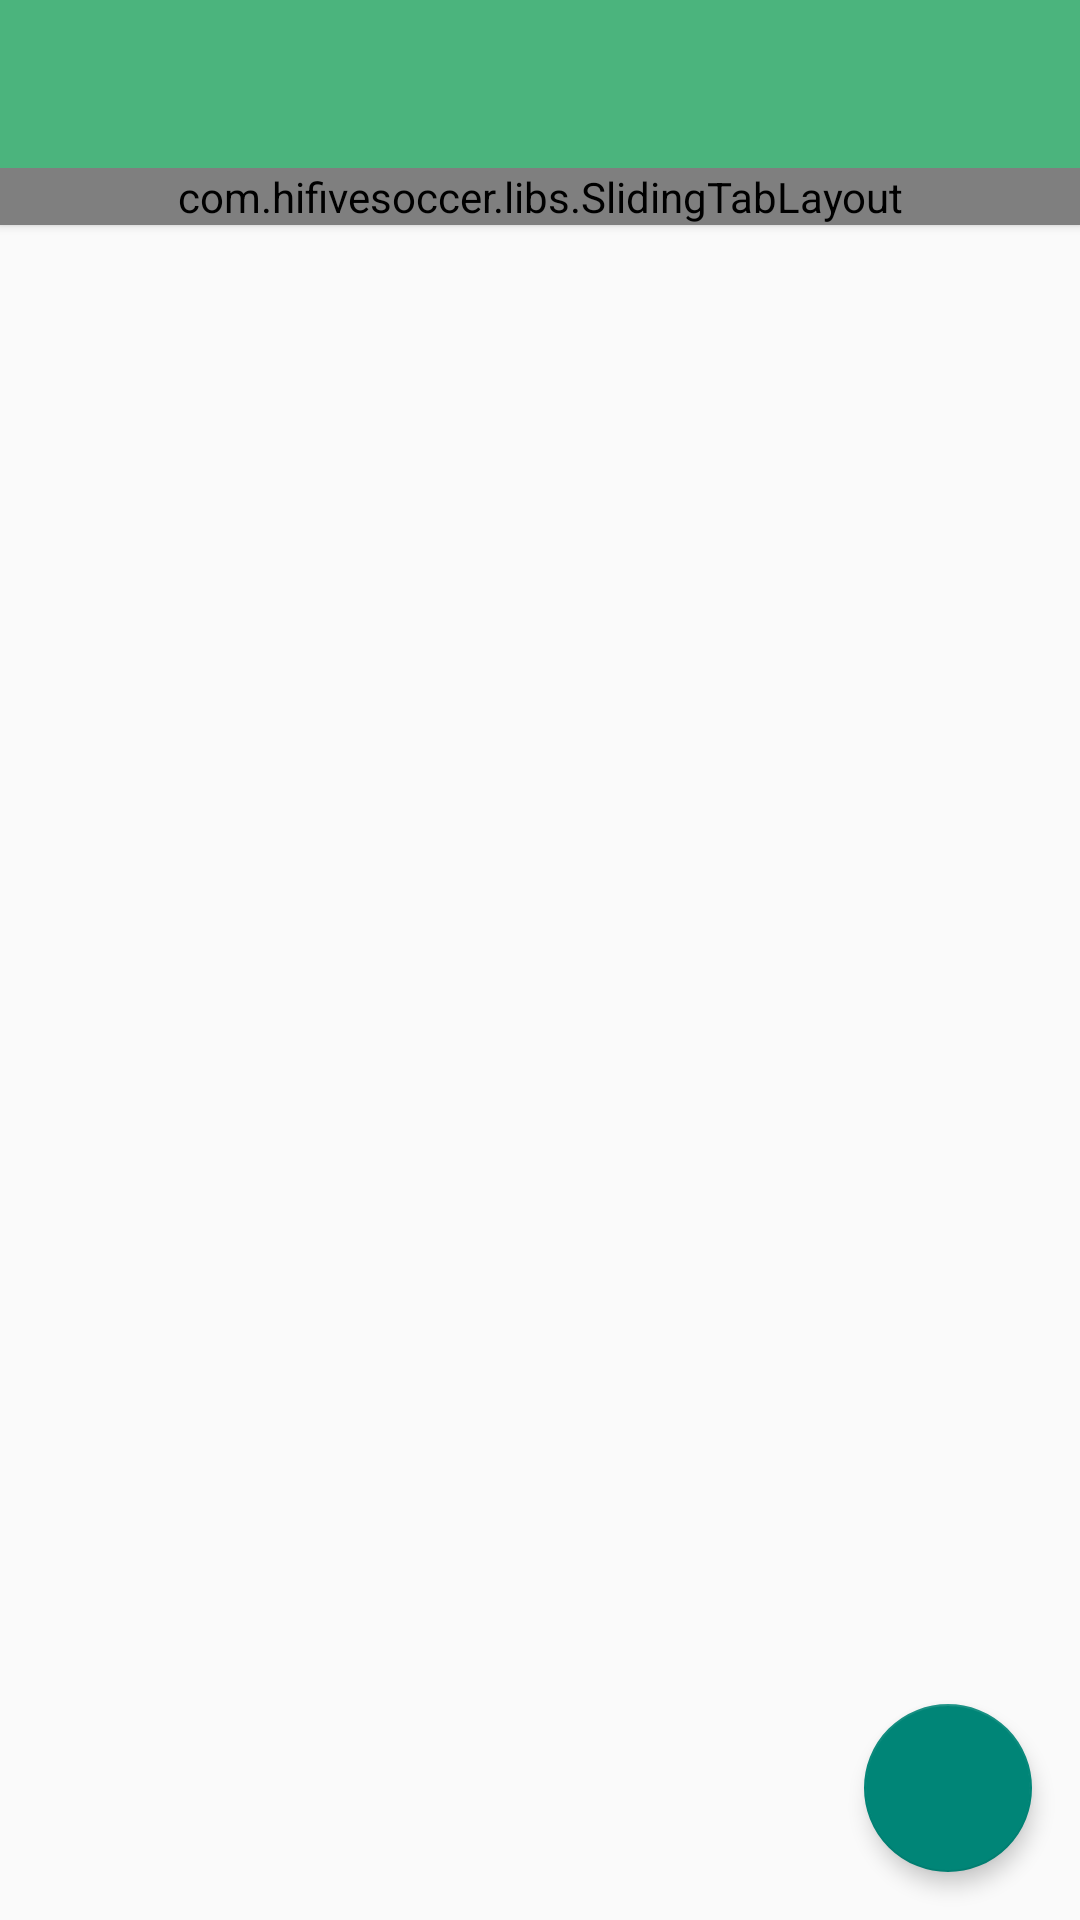

Write the Android layout XML for this screen, with the resource values it uses.
<!-- AndroidManifest.xml: application theme AppTheme -->
<!-- res/layout/activity_main.xml -->
<android.support.design.widget.CoordinatorLayout xmlns:android="http://schemas.android.com/apk/res/android"
    xmlns:tools="http://schemas.android.com/tools"
    android:layout_width="match_parent"
    android:layout_height="match_parent"
    xmlns:app="http://schemas.android.com/apk/res-auto"
    tools:context=".MainActivity"
    android:id="@+id/coordinatorLayout">

    <LinearLayout
        android:id="@+id/viewA"
        android:layout_width="match_parent"
        android:layout_height="match_parent"
        android:orientation="vertical">

        <include
            android:id="@+id/tool_bar"
            layout="@layout/tool_bar"
            android:layout_height="wrap_content"
            android:layout_width="match_parent"
            />

        <com.hifivesoccer.libs.SlidingTabLayout
            android:id="@+id/tabs"
            android:layout_width="match_parent"
            android:layout_height="wrap_content"
            android:elevation="2dp"
            android:background="@color/primary"/>

        <android.support.v4.view.ViewPager
            android:id="@+id/pager"
            android:layout_height="match_parent"
            android:layout_width="match_parent"
            android:layout_weight="1">
        </android.support.v4.view.ViewPager>

    </LinearLayout>

    <android.support.design.widget.FloatingActionButton
        android:id="@+id/fab"
        android:layout_width="wrap_content"
        android:layout_height="wrap_content"
        android:layout_margin="16dp"
        android:clickable="true"
        android:src="@drawable/ic_action_add"
        app:layout_anchor="@id/viewA"
        app:layout_anchorGravity="bottom|right|end"
        app:elevation="4dp"/>

</android.support.design.widget.CoordinatorLayout>
<!-- res/layout/tool_bar.xml (included above) -->
<?xml version="1.0" encoding="utf-8"?>
<android.support.v7.widget.Toolbar
    android:layout_height="wrap_content"
    android:layout_width="match_parent"
    xmlns:app="http://schemas.android.com/apk/res-auto"
    android:background="@color/primary"
    android:elevation="2dp"
    app:theme="@style/ThemeOverlay.AppCompat.Dark.ActionBar"
    app:popupTheme="@style/ThemeOverlay.AppCompat.Light"
    xmlns:android="http://schemas.android.com/apk/res/android" />
<!-- resources referenced by this layout -->
<resources>
  <color name="primary">#4bb47d</color>
  <style name="AppTheme" parent="Theme.AppCompat.Light.NoActionBar">
          
          <item name="colorPrimary">@color/primary</item>
          <item name="colorPrimaryDark">@color/primary_dark</item>
      </style>
  <color name="primary_dark">#36825a</color>
</resources>
